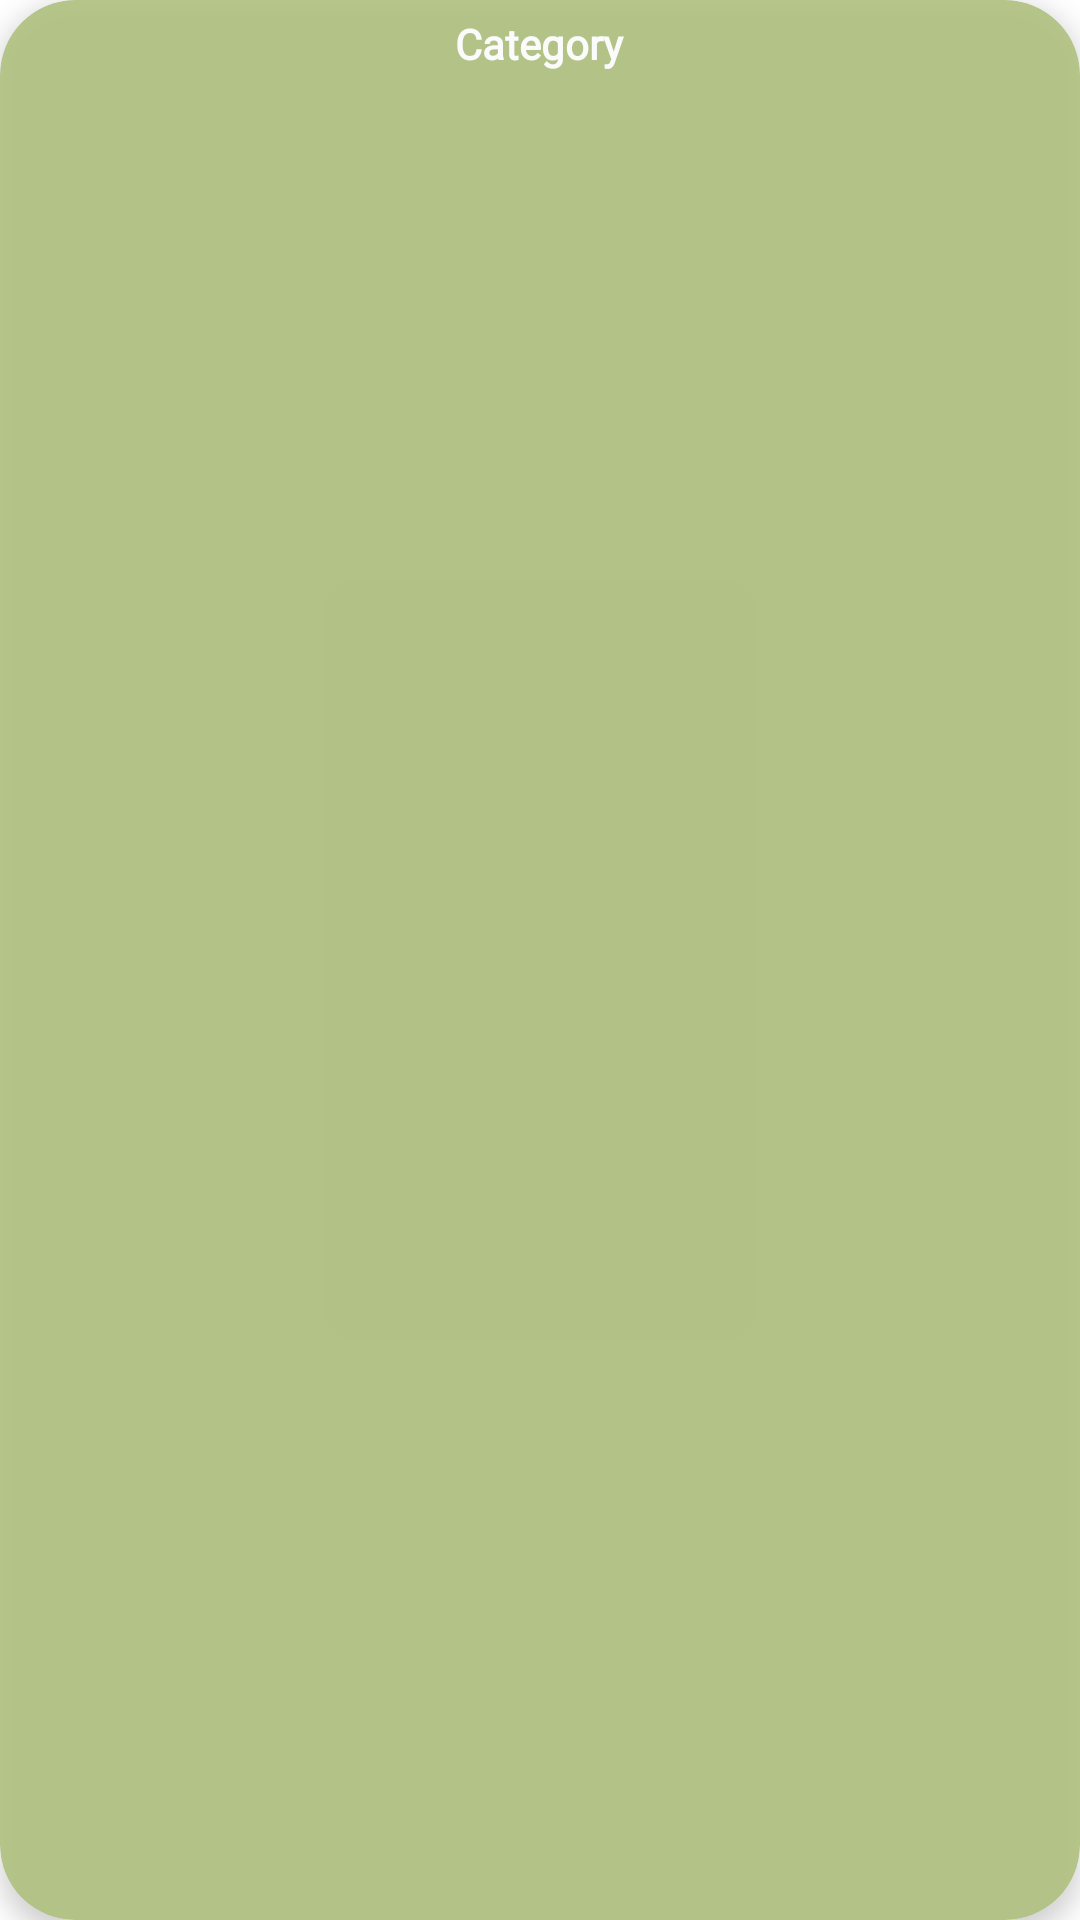

Write the Android layout XML for this screen, with the resource values it uses.
<!-- AndroidManifest.xml: application theme AppTheme -->
<!-- res/layout/cards_list_item.xml -->
<?xml version="1.0" encoding="utf-8"?>

<androidx.cardview.widget.CardView xmlns:android="http://schemas.android.com/apk/res/android"
    android:layout_width="match_parent"
    android:layout_height="150dp"
    xmlns:app="http://schemas.android.com/apk/res-auto"
    android:padding="10dp"
    android:id="@+id/parent"
    app:cardElevation="5dp"
    android:layout_margin="20dp"
    app:cardCornerRadius="25dp"
    android:backgroundTint="#AFC17F"
    android:alpha="0.9">

    <RelativeLayout
        android:layout_width="match_parent"
        android:layout_height="match_parent">

        <TextView
            android:id="@+id/txtCard1"
            android:layout_width="wrap_content"
            android:layout_height="wrap_content"
            android:layout_centerHorizontal="true"
            android:layout_marginStart="5dp"
            android:layout_marginTop="5dp"
            android:layout_marginEnd="5dp"
            android:layout_marginBottom="5dp"
            android:alpha="1.0"
            android:fontFamily="@font/audiowide"
            android:text="Category"
            android:textAlignment="center"
            android:textColor="#ffffff"
            android:textStyle="bold" />

        <ImageView
            android:layout_width="match_parent"
            android:layout_height="150dp"
            android:src="@mipmap/ic_launcher"
            android:layout_below="@id/txtCard1"
            android:padding="10dp"
            android:layout_centerHorizontal="true"
            android:id="@+id/image"/>


    </RelativeLayout>



</androidx.cardview.widget.CardView>
<!-- resources referenced by this layout -->
<resources>
  <style name="AppTheme" parent="Theme.MaterialComponents.Light.NoActionBar">
          
  
  
  
      </style>
</resources>
